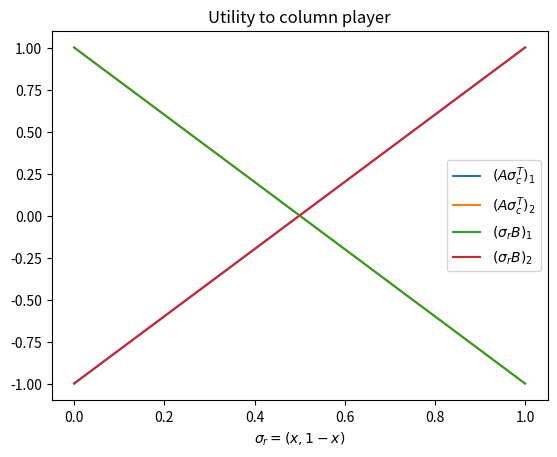

Here is the Python script that generated this plot:

# coding: utf-8

# In[5]:

import sympy as sym
import numpy as np
sym.init_printing()

x, y = sym.symbols('x, y')
A = sym.Matrix([[1,-1], [-1,1]])
B = -A
sigma_r = sym.Matrix([[x,1-x]])
sigma_c = sym.Matrix([y,1-y])
A * sigma_c, sigma_r * B


# In[8]:

import matplotlib
import matplotlib.pyplot as plt
get_ipython().magic('matplotlib inline')
matplotlib.rc("savefig", dpi=100) # increases quality of images

ys = [0,1]
row_us = [[(A * sigma_c)[i].subs({y: val}) for val in ys] for i in range(2)]
plt.plot(ys, row_us[0], label="$(A\sigma_c^T)_1$")
plt.plot(ys, row_us[1], label="$(A\sigma_c^T)_2$")
plt.xlabel("$\sigma_c=(y, 1-y)$")
plt.title("Utility to row player")
plt.legend();


# In[10]:

xs = [0,1]
row_us = [[(sigma_r * B)[j].subs({x: val}) for val in xs] for j in range(2)]
plt.plot(xs, row_us[0], label="$(\sigma_rB)_1$")
plt.plot(xs, row_us[1], label="$(\sigma_rB)_2$")
plt.xlabel("$\sigma_r=(x, 1-x)$")
plt.title("Utility to column player")
plt.legend();


# In[ ]:
